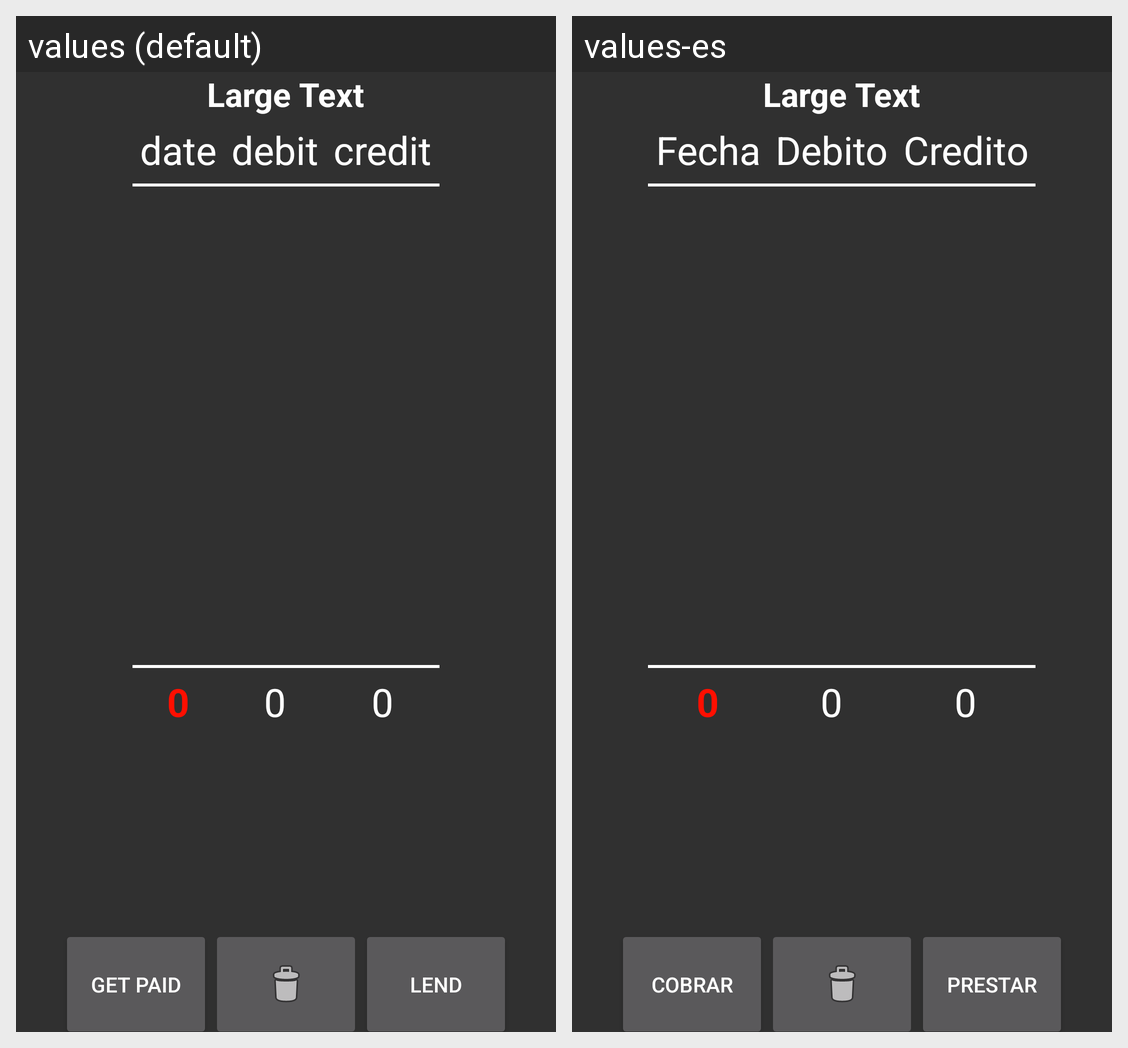

The Android screen above is rendered under two locales of the same app. Produce the string resources it draws, with the default and per-locale values.
Android screen res/layout/list.xml rendered under 2 locales, left to right: values (default), values-es. Device: Nexus 5 (rendered at 1080×1920; each locale shown at half size, 540×960, under a caption strip naming it); theme AppTheme.
Strings drawn on this screen, with the default value and each locale's value (text and hints the layout hard-codes, and strings that could not be matched under every locale, appear in the picture but are not listed):

table_field1
  values: date
  values-es: Fecha

table_field2
  values: debit
  values-es: Debito

table_field3
  values: credit
  values-es: Credito

table_button_get_paid
  values: Get paid
  values-es: Cobrar

table_button_lend
  values: Lend
  values-es: Prestar
